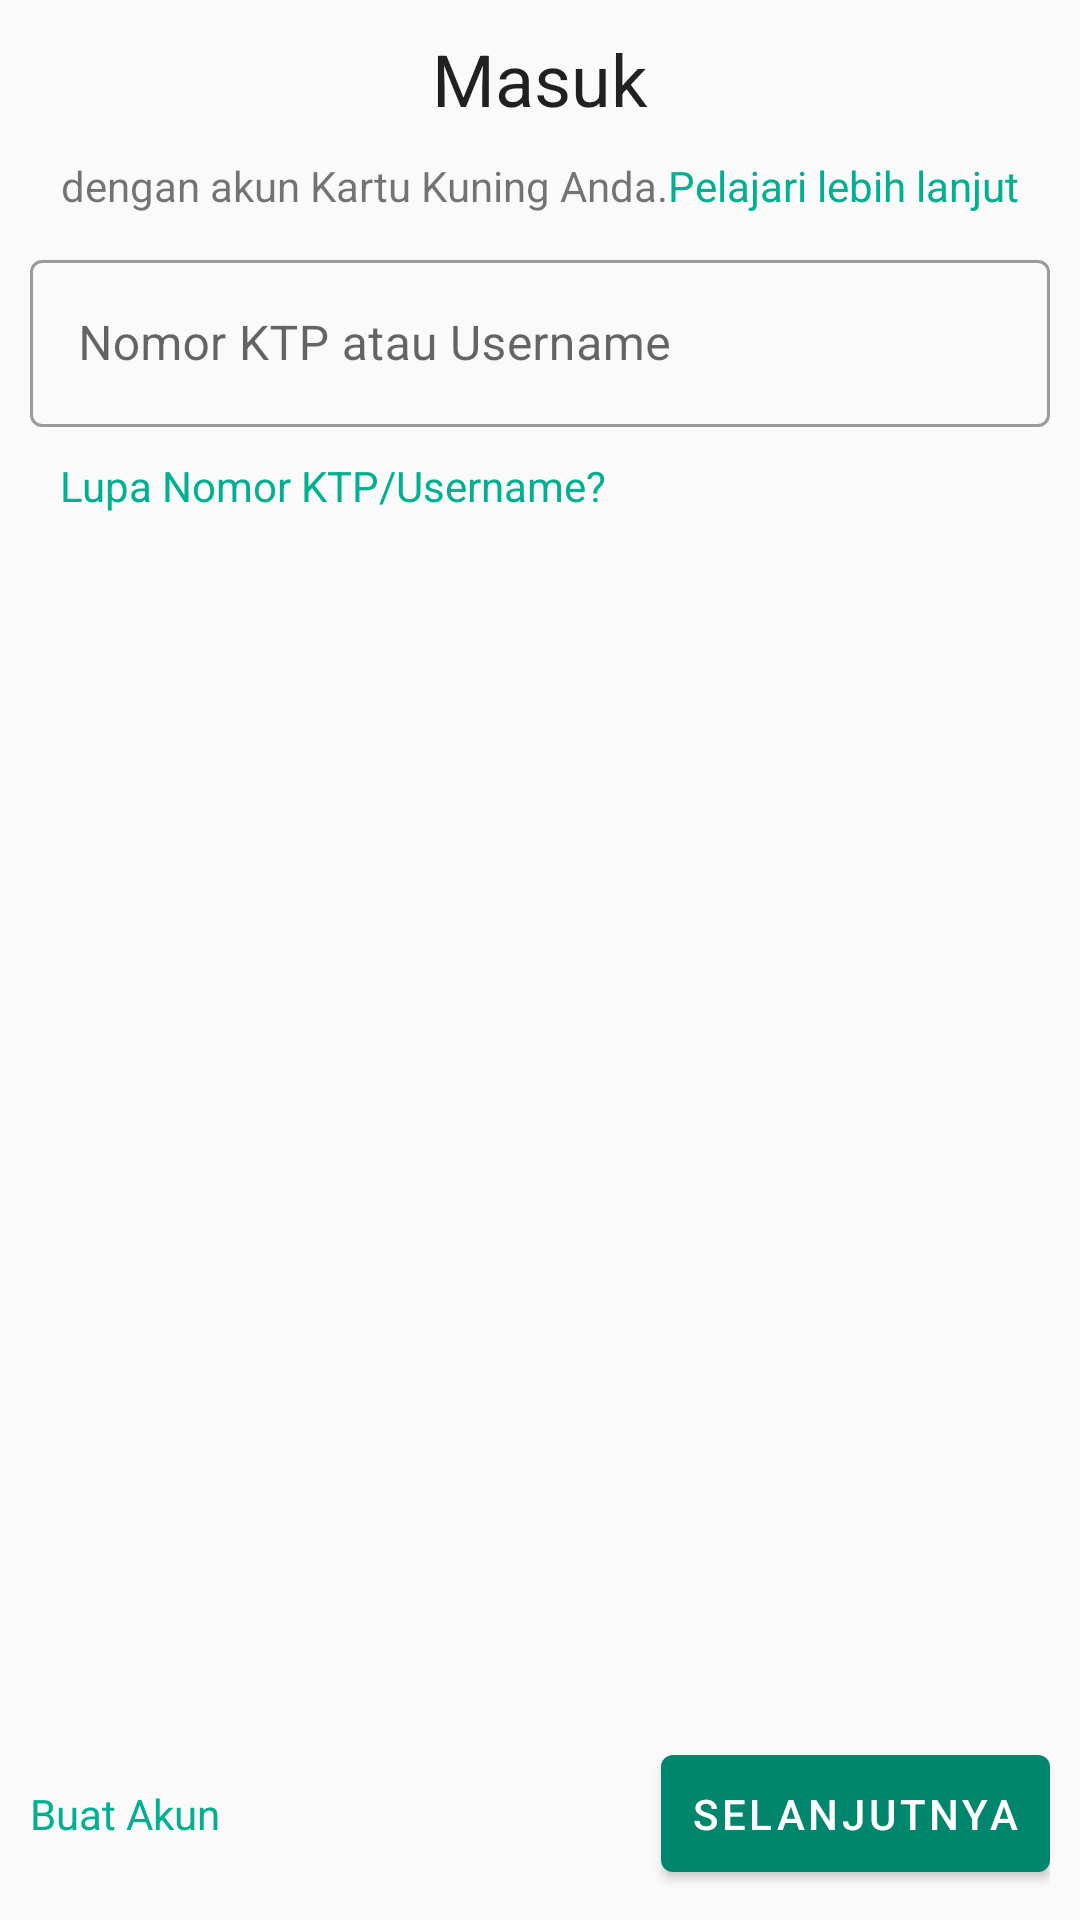

Layout XML and referenced resources for this Android screen:
<!-- AndroidManifest.xml: application theme AppTheme -->
<!-- res/layout/login_fragment.xml -->
<?xml version="1.0" encoding="utf-8"?>
<RelativeLayout xmlns:android="http://schemas.android.com/apk/res/android"
    xmlns:app="http://schemas.android.com/apk/res-auto"
    android:id="@+id/login"
    android:layout_width="match_parent"
    android:layout_height="match_parent"
    android:orientation="vertical"
    android:padding="@dimen/padd_marg">

    <LinearLayout
        android:layout_width="match_parent"
        android:layout_height="wrap_content"
        android:orientation="vertical">

        <TextView
            android:layout_width="match_parent"
            android:layout_height="wrap_content"
            android:gravity="center"
            android:text="@string/masuk"
            android:textAppearance="@style/TextAppearance.AppCompat.Headline" />

        <LinearLayout
            android:layout_width="match_parent"
            android:layout_height="wrap_content"
            android:gravity="center"
            android:orientation="horizontal"
            android:padding="@dimen/padd_marg">

            <TextView
                android:layout_width="wrap_content"
                android:layout_height="wrap_content"
                android:gravity="center"
                android:text="@string/dengan_akun_kartu_kuning_anda" />

            <TextView
                android:layout_width="wrap_content"
                android:layout_height="wrap_content"
                android:gravity="center"
                android:text="@string/pelajari_lebih_lanjut"
                android:textAppearance="@style/TextAppearance.AppCompat"
                android:textColor="@color/colorPrimary" />
        </LinearLayout>

        <com.google.android.material.textfield.TextInputLayout
            style="@style/Widget.MaterialComponents.TextInputLayout.OutlinedBox"
            android:layout_width="match_parent"
            android:layout_height="wrap_content"
            android:hint="@string/nomor_ktp_atau_username">

            <com.google.android.material.textfield.TextInputEditText
                android:id="@+id/usernamektp"
                android:layout_width="match_parent"
                android:layout_height="match_parent" />
        </com.google.android.material.textfield.TextInputLayout>

        <TextView
            android:layout_width="match_parent"
            android:layout_height="wrap_content"
            android:padding="@dimen/padd_marg"
            android:text="@string/lupa_nomor_ktp_username"
            android:textColor="@color/colorPrimary" />
    </LinearLayout>

    <com.google.android.material.button.MaterialButton
        android:id="@+id/next"
        android:layout_width="wrap_content"
        android:layout_height="wrap_content"
        android:layout_alignParentEnd="true"
        android:layout_alignParentBottom="true"
        android:padding="@dimen/padd_marg"
        android:text="@string/selanjutnya"
        android:theme="@style/Widget.MaterialComponents.Button"
        app:backgroundTint="@color/colorPrimaryDark" />

    <TextView
        android:id="@+id/buatAkun"
        android:layout_width="wrap_content"
        android:layout_height="wrap_content"
        android:layout_alignBaseline="@id/next"
        android:layout_alignParentStart="true"
        android:layout_alignParentBottom="true"
        android:layout_toStartOf="@id/next"
        android:text="@string/buat_akun"
        android:textColor="@color/colorPrimary" />

</RelativeLayout>
<!-- resources referenced by this layout -->
<resources>
  <color name="colorPrimary">#00B091</color>
  <color name="colorPrimaryDark">#00866D</color>
  <dimen name="padd_marg">10dp</dimen>
  <string name="buat_akun">Buat Akun</string>
  <string name="dengan_akun_kartu_kuning_anda">dengan akun Kartu Kuning Anda. </string>
  <string name="lupa_nomor_ktp_username">Lupa Nomor KTP/Username?</string>
  <string name="masuk">Masuk</string>
  <string name="nomor_ktp_atau_username">Nomor KTP atau Username</string>
  <string name="pelajari_lebih_lanjut">Pelajari lebih lanjut</string>
  <string name="selanjutnya">Selanjutnya</string>
  <style name="AppTheme" parent="Theme.MaterialComponents.Light.Bridge">
          
          <item name="colorPrimary">@color/colorPrimary</item>
          <item name="colorPrimaryDark">@color/colorPrimaryDark</item>
          <item name="colorAccent">@color/colorAccent</item>
      </style>
  <color name="colorAccent">#00B091</color>
</resources>
